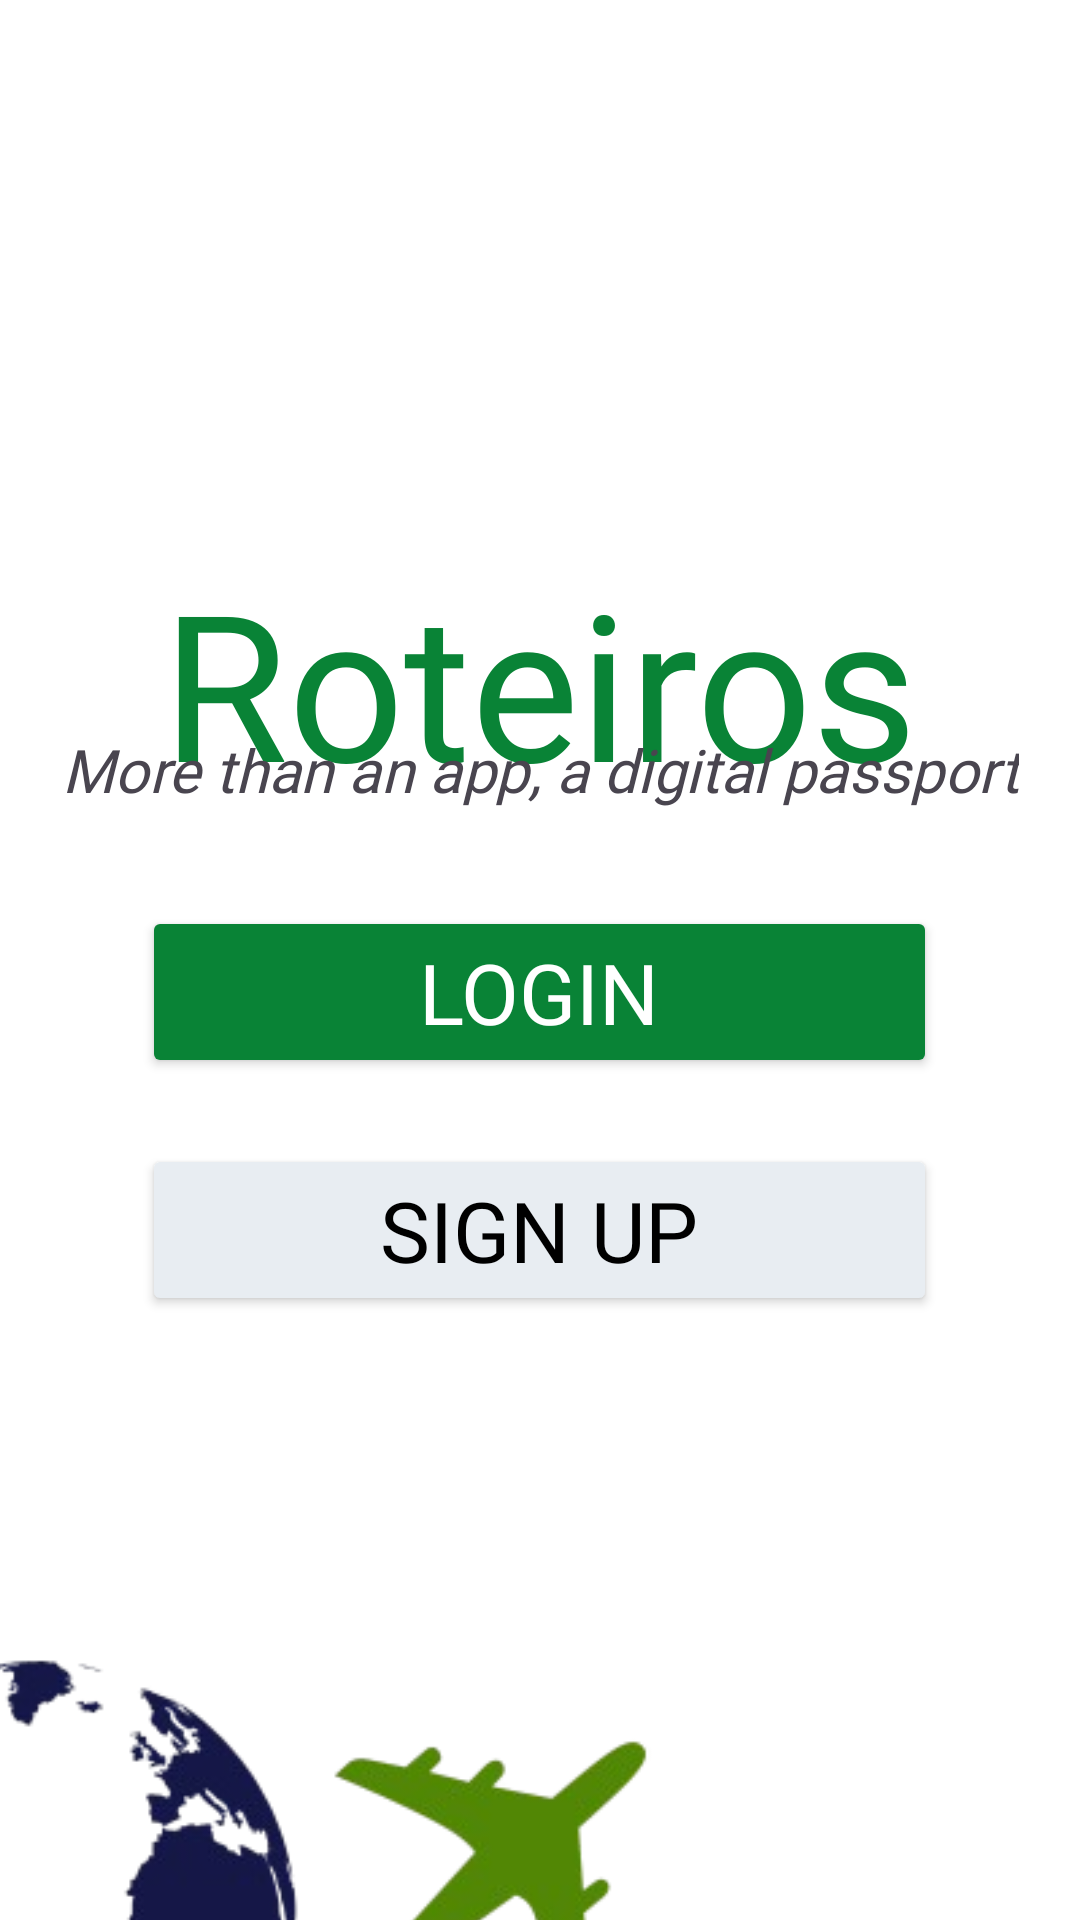

The Android layout XML behind this screen, and the referenced resources:
<!-- AndroidManifest.xml: application theme Theme.RoteiroAndroidApp -->
<!-- res/layout/indexlogin.xml -->
<?xml version="1.0" encoding="utf-8"?>
<RelativeLayout xmlns:android="http://schemas.android.com/apk/res/android"
    xmlns:app="http://schemas.android.com/apk/res-auto"
    xmlns:tools="http://schemas.android.com/tools"
    android:id="@+id/main"
    android:layout_width="match_parent"
    android:layout_height="match_parent"
    tools:context=".MainActivity"
    android:background="@color/white"
    android:backgroundTint="@color/white">

    <ImageView
        android:id="@+id/logo"
        android:layout_width="216dp"
        android:layout_height="182dp"
        android:src="@drawable/logo_roteiros"
        tools:ignore="MissingConstraints"
        android:layout_centerHorizontal="true"/>

    <TextView
        android:id="@+id/roteiros_title"
        android:layout_width="wrap_content"
        android:layout_height="wrap_content"
        android:layout_below="@+id/logo"
        android:layout_centerHorizontal="true"
        android:fontFamily="@font/poppins_bold"
        android:text="Roteiros"
        android:textSize="68sp"
        android:textColor="#098336"/>

    <TextView
        android:id="@+id/roteiros_slogan"
        android:layout_width="wrap_content"
        android:layout_height="wrap_content"
        android:layout_centerHorizontal="true"
        android:textSize="20sp"
        android:layout_below="@id/roteiros_title"
        android:text="@string/slogan"
        android:fontFamily="@font/poppins_bold"
        android:textAlignment="center"
        android:textStyle="italic"
        android:layout_marginTop="-30dp"
        />

    <Button
        android:id="@+id/btn_login"
        android:layout_width="265dp"
        android:layout_height="wrap_content"
        android:layout_below="@id/roteiros_slogan"
        android:layout_centerHorizontal="true"
        android:layout_marginTop="32dp"
        android:backgroundTint="#098336"
        android:fontFamily="@font/poppins_bold"
        android:text="@string/login"
        android:textColor="#FFFFFF"
        android:textSize="28sp" />

    <Button
        android:id="@+id/btn_criar"
        android:layout_width="265dp"
        android:layout_height="wrap_content"
        android:text="@string/signup"
        android:backgroundTint="#E8EDF2"
        android:textColor="#000000"
        android:textSize="28sp"
        android:fontFamily="@font/poppins_bold"
        android:layout_below="@id/btn_login"
        android:layout_centerHorizontal="true"
        android:layout_marginTop="22dp" />

    <ImageView
        android:id="@+id/aviao_com_rastro"
        android:layout_width="wrap_content"
        android:layout_height="wrap_content"
        android:src="@drawable/aviao_com_rastro"
        android:translationX="-125dp"
        android:translationY="450dp" />

</RelativeLayout>
<!-- resources referenced by this layout -->
<resources>
  <!-- drawable aviao_com_rastro: png bitmap (drawable, 63151 bytes) -->
  <string name="login">Login</string>
  <string name="signup">Sign Up</string>
  <string name="slogan">More than an app, a digital passport</string>
  <style name="Theme.RoteiroAndroidApp" parent="Base.Theme.RoteiroAndroidApp" />
  <style name="Base.Theme.RoteiroAndroidApp" parent="Theme.Material3.DayNight.NoActionBar">
          
          
      </style>
  <!-- not gathered from this repository: default colours our renderer supplied (Android Studio template values) -->
  <color name="white">#FFFFFFFF</color>
</resources>
